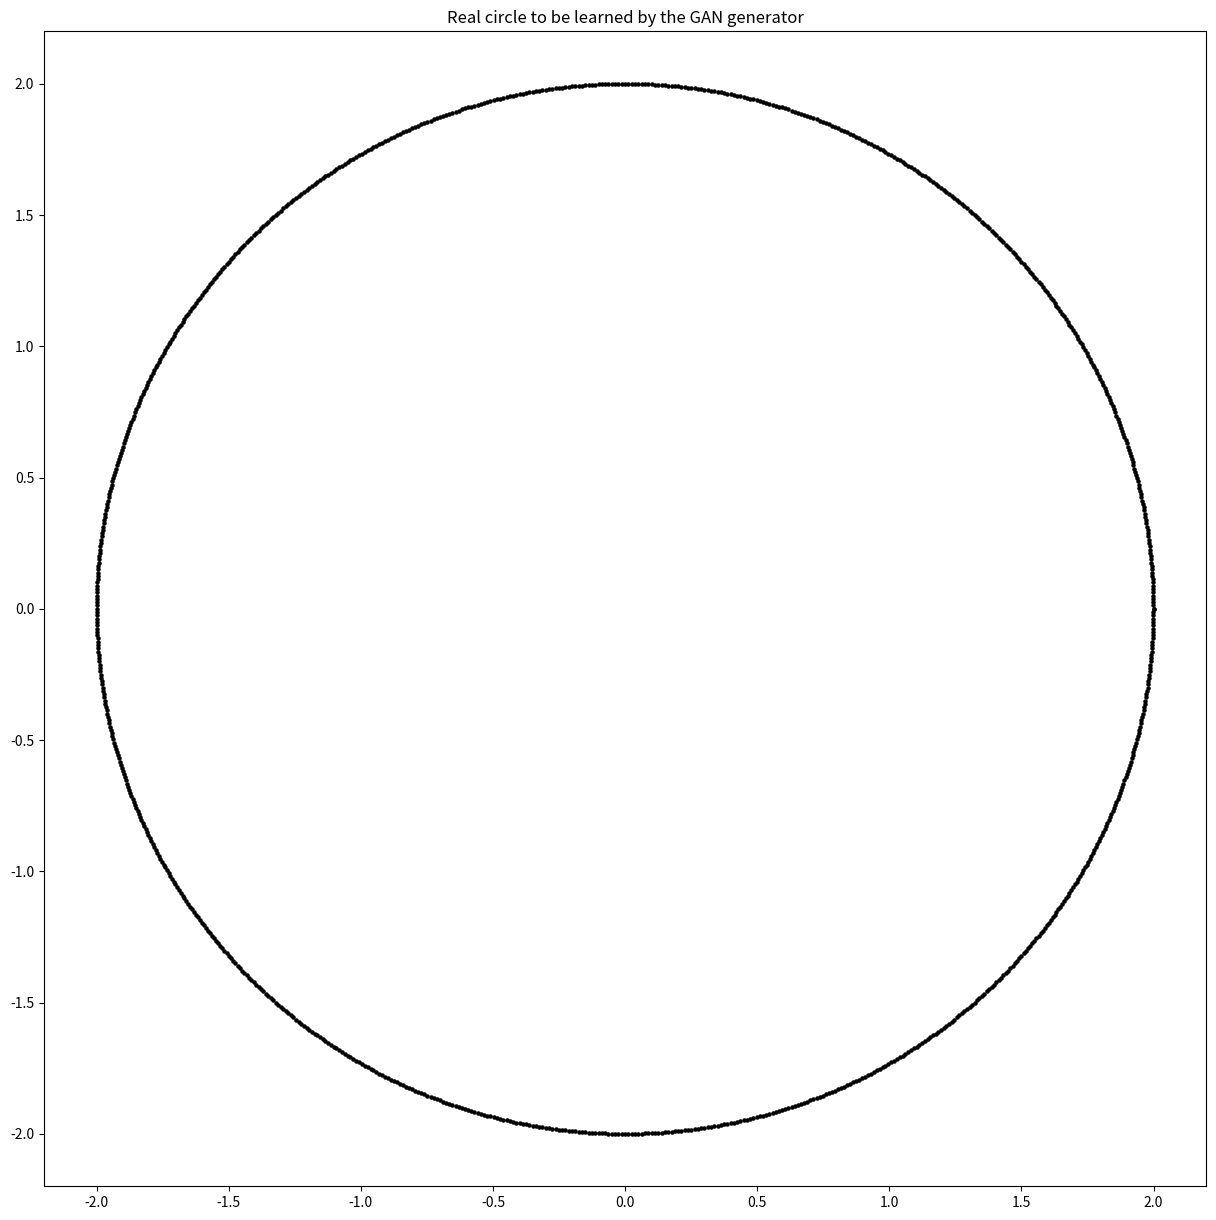

This figure's Python source:
import math
import sys
import os
import numpy as np
import matplotlib.pyplot as plt

# Assign main directory to a variable
main_dir = os.path.dirname(sys.path[0])


# A function to get coordinates of points on the circle's circumference
def PointsInCircum(r, n=100):
    return [(math.cos(2 * math.pi / n * x) * r, math.sin(2 * math.pi / n * x) * r) for x in range(0, n + 1)]


# Save coordinates of a set of real points making up a circle with radius=2
circle = np.array(PointsInCircum(r=2, n=1000))

# Draw a chart
plt.figure(figsize=(15, 15), dpi=400)
plt.title(label='Real circle to be learned by the GAN generator', loc='center')
plt.scatter(circle[:, 0], circle[:, 1], s=5, color='black')
plt.show()
